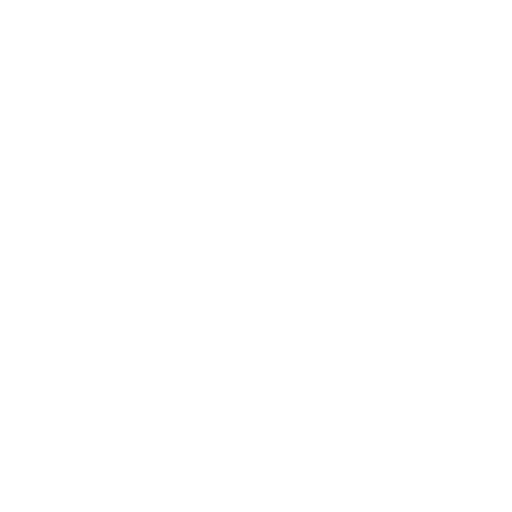
t = 0.00 s
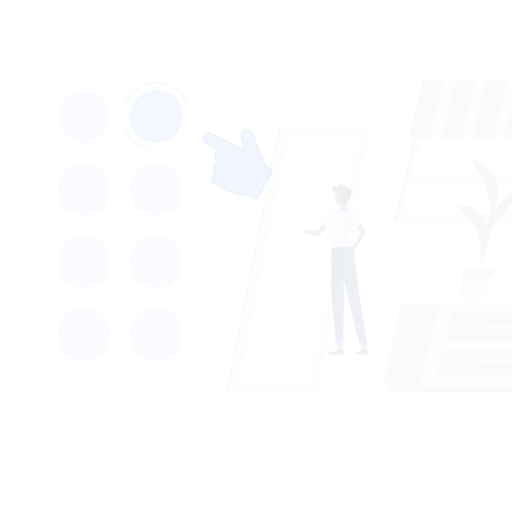
t = 0.15 s
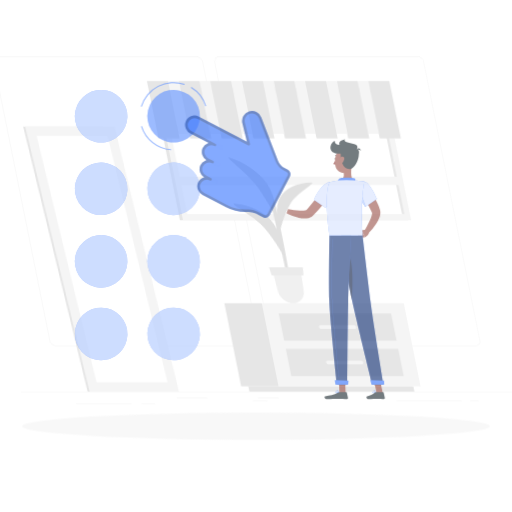
t = 0.45 s
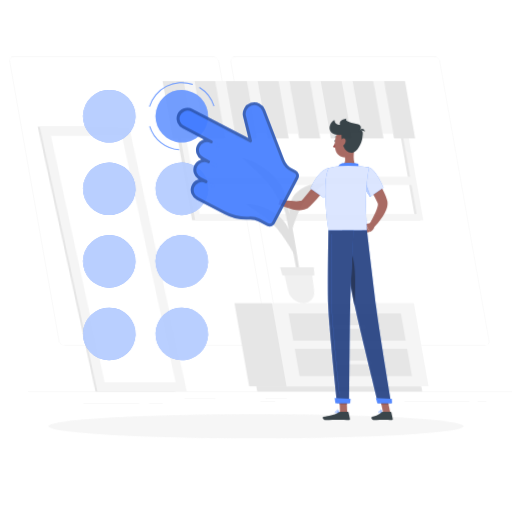
t = 0.60 s
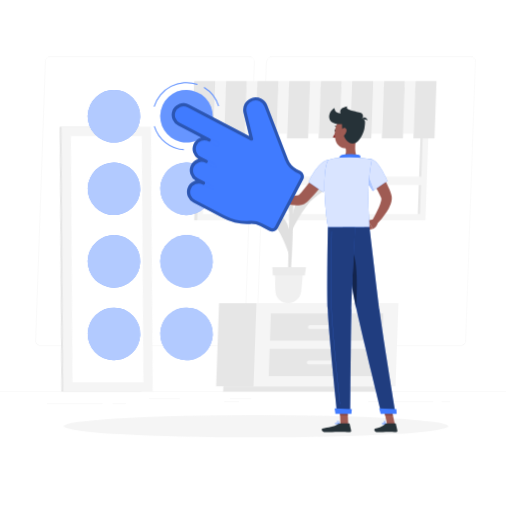
t = 0.80 s
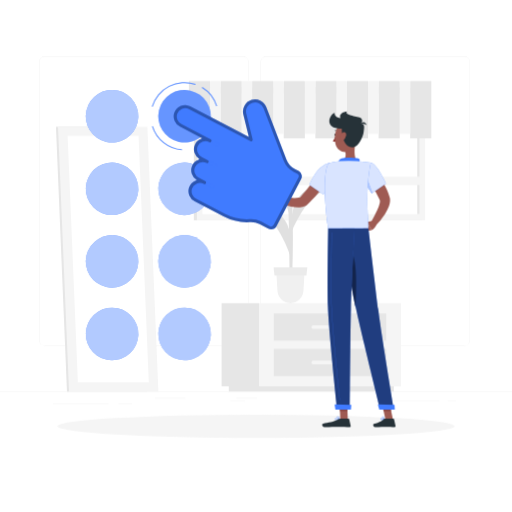
t = 1.00 s

The animated SVG that drew these frames (rendered in a browser with its animation timeline set to each time). Animation: 4 CSS @keyframes rules; one cycle of 1.00 s.

<svg class="animated" id="freepik_stories-select" xmlns="http://www.w3.org/2000/svg" viewBox="0 0 500 500" version="1.1" xmlns:xlink="http://www.w3.org/1999/xlink" xmlns:svgjs="http://svgjs.com/svgjs"><style>svg#freepik_stories-select:not(.animated) .animable {opacity: 0;}svg#freepik_stories-select.animated #freepik--background-complete--inject-88 {animation: 1s 1 forwards cubic-bezier(.36,-0.01,.5,1.38) lightSpeedRight;animation-delay: 0s;}svg#freepik_stories-select.animated #freepik--Shadow--inject-88 {animation: 1s 1 forwards cubic-bezier(.36,-0.01,.5,1.38) zoomOut;animation-delay: 0s;}svg#freepik_stories-select.animated #freepik--Character--inject-88 {animation: 1s 1 forwards cubic-bezier(.36,-0.01,.5,1.38) zoomIn;animation-delay: 0s;}svg#freepik_stories-select.animated #freepik--Buttons--inject-88 {animation: 1s 1 forwards cubic-bezier(.36,-0.01,.5,1.38) slideLeft;animation-delay: 0s;}svg#freepik_stories-select.animated #freepik--Hand--inject-88 {animation: 1s 1 forwards cubic-bezier(.36,-0.01,.5,1.38) zoomIn;animation-delay: 0s;}            @keyframes lightSpeedRight {              from {                transform: translate3d(50%, 0, 0) skewX(-20deg);                opacity: 0;              }              60% {                transform: skewX(10deg);                opacity: 1;              }              80% {                transform: skewX(-2deg);              }              to {                opacity: 1;                transform: translate3d(0, 0, 0);              }            }                    @keyframes zoomOut {                0% {                    opacity: 0;                    transform: scale(1.5);                }                100% {                    opacity: 1;                    transform: scale(1);                }            }                    @keyframes zoomIn {                0% {                    opacity: 0;                    transform: scale(0.5);                }                100% {                    opacity: 1;                    transform: scale(1);                }            }                    @keyframes slideLeft {                0% {                    opacity: 0;                    transform: translateX(-30px);                }                100% {                    opacity: 1;                    transform: translateX(0);                }            }        </style><g id="freepik--background-complete--inject-88" class="animable" style="transform-origin: 250px 224.755px;"><rect y="382.4" width="500" height="0.25" style="fill: rgb(230, 230, 230); transform-origin: 250px 382.525px;" id="eljrsya5y6tsk" class="animable"></rect><rect x="51.65" y="394.26" width="54.34" height="0.25" style="fill: rgb(230, 230, 230); transform-origin: 78.82px 394.385px;" id="elnq1syym7byi" class="animable"></rect><rect x="230.54" y="388.83" width="20.46" height="0.25" style="fill: rgb(230, 230, 230); transform-origin: 240.77px 388.955px;" id="eln1nhtzggkdq" class="animable"></rect><rect x="151.34" y="388.83" width="29.94" height="0.25" style="fill: rgb(230, 230, 230); transform-origin: 166.31px 388.955px;" id="elpnysxq1k958" class="animable"></rect><rect x="365.57" y="391.71" width="63.34" height="0.25" style="fill: rgb(230, 230, 230); transform-origin: 397.24px 391.835px;" id="elzjasdd8gve" class="animable"></rect><rect x="224.93" y="391.71" width="14.29" height="0.25" style="fill: rgb(230, 230, 230); transform-origin: 232.075px 391.835px;" id="el4fxq91mrkvb" class="animable"></rect><rect x="115.67" y="394.26" width="13.33" height="0.25" style="fill: rgb(230, 230, 230); transform-origin: 122.335px 394.385px;" id="elze83sg7nem" class="animable"></rect><rect x="437.08" y="391.71" width="8.51" height="0.25" style="fill: rgb(230, 230, 230); transform-origin: 441.335px 391.835px;" id="elrceoytmf96" class="animable"></rect><path d="M237,337.8H43.91a5.71,5.71,0,0,1-5.7-5.71V60.66A5.71,5.71,0,0,1,43.91,55H237a5.71,5.71,0,0,1,5.71,5.71V332.09A5.71,5.71,0,0,1,237,337.8ZM43.91,55.2a5.46,5.46,0,0,0-5.45,5.46V332.09a5.46,5.46,0,0,0,5.45,5.46H237a5.47,5.47,0,0,0,5.46-5.46V60.66A5.47,5.47,0,0,0,237,55.2Z" style="fill: rgb(230, 230, 230); transform-origin: 140.46px 196.4px;" id="elijatyhluvcn" class="animable"></path><path d="M453.31,337.8H260.21a5.72,5.72,0,0,1-5.71-5.71V60.66A5.72,5.72,0,0,1,260.21,55h193.1A5.71,5.71,0,0,1,459,60.66V332.09A5.71,5.71,0,0,1,453.31,337.8ZM260.21,55.2a5.47,5.47,0,0,0-5.46,5.46V332.09a5.47,5.47,0,0,0,5.46,5.46h193.1a5.47,5.47,0,0,0,5.46-5.46V60.66a5.47,5.47,0,0,0-5.46-5.46Z" style="fill: rgb(230, 230, 230); transform-origin: 356.75px 196.4px;" id="el3l7xcqcu8jm" class="animable"></path><rect x="189.27" y="85.56" width="222.89" height="129.56" style="fill: rgb(230, 230, 230); transform-origin: 300.715px 150.34px;" id="elu5w0c1ig1ke" class="animable"></rect><rect x="192.28" y="85.56" width="222.89" height="129.56" style="fill: rgb(245, 245, 245); transform-origin: 303.725px 150.34px;" id="elotaygujwhvc" class="animable"></rect><g id="elsjct1szfyb"><rect x="245.03" y="44.31" width="117.4" height="212.07" style="fill: rgb(255, 255, 255); transform-origin: 303.73px 150.345px; transform: rotate(90deg);" class="animable"></rect></g><g id="el736m2dunpek"><rect x="349.92" y="149.2" width="117.4" height="2.28" style="fill: rgb(230, 230, 230); transform-origin: 408.62px 150.34px; transform: rotate(90deg);" class="animable"></rect></g><rect x="194.52" y="172.55" width="218.42" height="8.16" style="fill: rgb(245, 245, 245); transform-origin: 303.73px 176.63px;" id="eldckfl7q5b4u" class="animable"></rect><rect x="216.4" y="296.11" width="36.6" height="81.15" style="fill: rgb(230, 230, 230); transform-origin: 234.7px 336.685px;" id="elcs4wmx964z" class="animable"></rect><rect x="223.42" y="377.26" width="161.12" height="5.14" style="fill: rgb(230, 230, 230); transform-origin: 303.98px 379.83px;" id="elb4zssxnmio" class="animable"></rect><g id="el5jjoq0xfpji"><rect x="253" y="296.11" width="138.58" height="81.15" style="fill: rgb(245, 245, 245); transform-origin: 322.29px 336.685px; transform: rotate(180deg);" class="animable"></rect></g><g id="elvl3p1ijjg6b"><rect x="267.38" y="306.1" width="109.8" height="26.61" style="fill: rgb(230, 230, 230); transform-origin: 322.28px 319.405px; transform: rotate(180deg);" class="animable"></rect></g><g id="elw7sfxb9mcw"><rect x="267.38" y="340.66" width="109.8" height="26.61" style="fill: rgb(230, 230, 230); transform-origin: 322.28px 353.965px; transform: rotate(180deg);" class="animable"></rect></g><rect x="304.22" y="317.58" width="36.14" height="3.65" rx="1.61" style="fill: rgb(245, 245, 245); transform-origin: 322.29px 319.405px;" id="elrdaw008988" class="animable"></rect><rect x="304.22" y="352.14" width="36.14" height="3.65" rx="1.61" style="fill: rgb(245, 245, 245); transform-origin: 322.29px 353.965px;" id="elf3vigho09tf" class="animable"></rect><polygon points="143.38 382.4 65.41 382.4 54.66 123.73 132.63 123.73 143.38 382.4" style="fill: rgb(230, 230, 230); transform-origin: 99.02px 253.065px;" id="elh0eapzfb2th" class="animable"></polygon><polygon points="154.67 382.4 67.41 382.4 56.66 123.73 143.92 123.73 154.67 382.4" style="fill: rgb(245, 245, 245); transform-origin: 105.665px 253.065px;" id="el1hhk7cnu3ik" class="animable"></polygon><polygon points="76.03 373.4 66.03 132.73 135.29 132.73 145.3 373.4 76.03 373.4" style="fill: rgb(255, 255, 255); transform-origin: 105.665px 253.065px;" id="el0psrlrkcv3zo" class="animable"></polygon><path d="M284.93,283.59c1-27.32,2-65.17-.11-78.87l-3.45-2.67s.75,2.55,1.15,44.41.89,30.91.47,37.13Z" style="fill: rgb(224, 224, 224); transform-origin: 283.717px 242.82px;" id="elc8hwctxb61t" class="animable"></path><path d="M291.35,193.09c6.38-8.65,19.81-14.8,33.72-14.77,5.46,0-16.26,10.06-25.05,21.15-6.83,8.61-14.36,23.1-16.82,31.14C284.38,213.69,285,201.73,291.35,193.09Z" style="fill: rgb(224, 224, 224); transform-origin: 304.569px 204.465px;" id="elprm73ouz8q9" class="animable"></path><path d="M278.55,215.62c-5.86-9-18.91-15.93-32.79-16.71-5.45-.31,15.64,11,23.77,22.57,6.31,9,13,23.9,15,32.08C284.31,236.6,284.42,224.63,278.55,215.62Z" style="fill: rgb(224, 224, 224); transform-origin: 264.701px 226.232px;" id="elgpgbvo66m69" class="animable"></path><path d="M281.17,178.65c-5.34-10.5-17.8-20.63-31.35-24.75-5.33-1.62,16.74,16.86,23.05,31,4.9,11,10.84,24.82,12.4,33.55C285.85,201.23,286.5,189.16,281.17,178.65Z" style="fill: rgb(224, 224, 224); transform-origin: 267.324px 186.125px;" id="elcmfrs826dqq" class="animable"></path><path d="M283.64,296.11h0a12.7,12.7,0,0,0,12.68-12l1.12-19.5h-27.6l1.13,19.5A12.69,12.69,0,0,0,283.64,296.11Z" style="fill: rgb(240, 240, 240); transform-origin: 283.64px 280.36px;" id="elbkrbopmenaf" class="animable"></path><polygon points="268.06 269.06 299.23 269.06 300.12 260.97 267.16 260.97 268.06 269.06" style="fill: rgb(235, 235, 235); transform-origin: 283.64px 265.015px;" id="ely0uqed66qh8" class="animable"></polygon><g id="elob7hbt4rl6e"><rect x="400.58" y="79.17" width="20.64" height="56" style="fill: rgb(230, 230, 230); transform-origin: 410.9px 107.17px; transform: rotate(180deg);" class="animable"></rect></g><rect x="390.34" y="79.17" width="10.23" height="51.5" style="fill: rgb(245, 245, 245); transform-origin: 395.455px 104.92px;" id="elnmv5ix183w" class="animable"></rect><g id="elizj0mvyugl"><rect x="369.7" y="79.17" width="20.64" height="56" style="fill: rgb(230, 230, 230); transform-origin: 380.02px 107.17px; transform: rotate(180deg);" class="animable"></rect></g><rect x="359.47" y="79.17" width="10.23" height="51.5" style="fill: rgb(245, 245, 245); transform-origin: 364.585px 104.92px;" id="el3c9iu6ot17w" class="animable"></rect><g id="elldf7aii8chg"><rect x="338.83" y="79.17" width="20.64" height="56" style="fill: rgb(230, 230, 230); transform-origin: 349.15px 107.17px; transform: rotate(180deg);" class="animable"></rect></g><rect x="328.6" y="79.17" width="10.23" height="51.5" style="fill: rgb(245, 245, 245); transform-origin: 333.715px 104.92px;" id="el25tiv3lhpe6" class="animable"></rect><g id="elfsn8sclu90q"><rect x="307.96" y="79.17" width="20.64" height="56" style="fill: rgb(230, 230, 230); transform-origin: 318.28px 107.17px; transform: rotate(180deg);" class="animable"></rect></g><rect x="297.72" y="79.17" width="10.23" height="51.5" style="fill: rgb(245, 245, 245); transform-origin: 302.835px 104.92px;" id="elwumdzmlwjmd" class="animable"></rect><g id="elwd3bjqo9sw9"><rect x="277.08" y="79.17" width="20.64" height="56" style="fill: rgb(230, 230, 230); transform-origin: 287.4px 107.17px; transform: rotate(180deg);" class="animable"></rect></g><rect x="266.85" y="79.17" width="10.23" height="51.5" style="fill: rgb(245, 245, 245); transform-origin: 271.965px 104.92px;" id="elj4p9suhgaim" class="animable"></rect><g id="el8liohwp92ej"><rect x="246.21" y="79.17" width="20.64" height="56" style="fill: rgb(230, 230, 230); transform-origin: 256.53px 107.17px; transform: rotate(180deg);" class="animable"></rect></g><rect x="235.98" y="79.17" width="10.23" height="51.5" style="fill: rgb(245, 245, 245); transform-origin: 241.095px 104.92px;" id="elbanoehixm4" class="animable"></rect><g id="elwgsdrdd87k"><rect x="215.34" y="79.17" width="20.64" height="56" style="fill: rgb(230, 230, 230); transform-origin: 225.66px 107.17px; transform: rotate(180deg);" class="animable"></rect></g><rect x="205.11" y="79.17" width="10.23" height="51.5" style="fill: rgb(245, 245, 245); transform-origin: 210.225px 104.92px;" id="elwregmzw93eh" class="animable"></rect><g id="elzsclelam4ei"><rect x="184.46" y="79.17" width="20.64" height="56" style="fill: rgb(230, 230, 230); transform-origin: 194.78px 107.17px; transform: rotate(180deg);" class="animable"></rect></g></g><g id="freepik--Shadow--inject-88" class="animable" style="transform-origin: 250px 416.24px;"><ellipse cx="250" cy="416.24" rx="193.89" ry="11.32" style="fill: rgb(245, 245, 245); transform-origin: 250px 416.24px;" id="eloy0664ml2k" class="animable"></ellipse></g><g id="freepik--Character--inject-88" class="animable" style="transform-origin: 327.806px 262.925px;"><polygon points="352.42 219.53 356.67 226.03 362.99 224.72 358.22 216.64 352.42 219.53" style="fill: rgb(159, 91, 83); transform-origin: 357.705px 221.335px;" id="el6a69ol88y6t" class="animable"></polygon><path d="M364.47,163.82c.9,1.09,1.65,2.06,2.42,3.12s1.51,2.08,2.24,3.14c1.46,2.11,2.85,4.28,4.15,6.51s2.56,4.51,3.66,6.9c.59,1.17,1.09,2.41,1.63,3.62s1,2.48,1.39,3.79l.32,1,.16.49c.09.29.18.6.24.89a11.4,11.4,0,0,1,.22,3.16,18.1,18.1,0,0,1-1.07,4.85,39,39,0,0,1-3.74,7.42,73.31,73.31,0,0,1-9.72,12L362,217.29a142.33,142.33,0,0,0,6.58-12.64,35.39,35.39,0,0,0,2.17-6.13,9,9,0,0,0,.27-2.42,1.22,1.22,0,0,0-.11-.5s0,0,0,0l-.16-.38-.33-.76a86,86,0,0,0-6.6-12.11c-1.26-2-2.59-3.93-3.93-5.88s-2.8-3.9-4.12-5.67Z" style="fill: rgb(159, 91, 83); transform-origin: 368.349px 192.265px;" id="el3kpybuheban" class="animable"></path><path d="M362,158.9c6.89,1.58,14.79,20.35,14.79,20.35L363,188.73a116.61,116.61,0,0,1-9.14-15.53C349.77,164.61,355,157.29,362,158.9Z" style="fill: rgb(64, 123, 255); transform-origin: 364.606px 173.703px;" id="elmgkceqvi5xd" class="animable"></path><g id="el83jvx468ahe"><path d="M362,158.9c6.89,1.58,14.79,20.35,14.79,20.35L363,188.73a116.61,116.61,0,0,1-9.14-15.53C349.77,164.61,355,157.29,362,158.9Z" style="fill: rgb(255, 255, 255); opacity: 0.8; transform-origin: 364.606px 173.703px;" class="animable"></path></g><path d="M357.1,170.87l6.54,17.41-.65.45s-2.83-4-5.89-9.33Z" style="fill: rgb(64, 123, 255); transform-origin: 360.37px 179.8px;" id="eldo297tvmocl" class="animable"></path><g id="ela6e7zedcfyc"><path d="M357.1,170.87l6.54,17.41-.65.45s-2.83-4-5.89-9.33Z" style="fill: rgb(255, 255, 255); opacity: 0.6; transform-origin: 360.37px 179.8px;" class="animable"></path></g><polygon points="339.64 409.64 332.29 409.64 331.56 392.63 338.91 392.63 339.64 409.64" style="fill: rgb(159, 91, 83); transform-origin: 335.6px 401.135px;" id="eloxm3dwoecbs" class="animable"></polygon><polygon points="383.75 409.64 376.4 409.64 372.71 392.63 380.05 392.63 383.75 409.64" style="fill: rgb(159, 91, 83); transform-origin: 378.23px 401.135px;" id="elr6o3lcc9h2" class="animable"></polygon><polygon points="331.56 392.64 331.94 401.4 339.29 401.4 338.91 392.64 331.56 392.64" style="fill: rgb(138, 71, 67); transform-origin: 335.425px 397.02px;" id="elygw35edxrhg" class="animable"></polygon><polygon points="380.06 392.64 372.71 392.64 374.61 401.4 381.96 401.4 380.06 392.64" style="fill: rgb(138, 71, 67); transform-origin: 377.335px 397.02px;" id="el7kctb7tz0u9" class="animable"></polygon><path d="M334.38,222.78s8.34,56.14,12.91,77.17c5,23,23.9,99.76,23.9,99.76h13.46S372.19,324.84,369.33,302c-3.1-24.75-9.59-79.26-9.59-79.26Z" style="fill: rgb(64, 123, 255); transform-origin: 359.515px 311.225px;" id="elwe7sx79gi5" class="animable"></path><g id="elx4py2si0qxo"><path d="M334.38,222.78s8.34,56.14,12.91,77.17c5,23,23.9,99.76,23.9,99.76h13.46S372.19,324.84,369.33,302c-3.1-24.75-9.59-79.26-9.59-79.26Z" style="opacity: 0.5; transform-origin: 359.515px 311.225px;" class="animable"></path></g><g id="ell83gmegyyt"><path d="M339.65,242.78c9.64,1.89,8.62,37.84,7.46,56.33-2.78-13.07-6.85-38.22-9.63-56.07A3.29,3.29,0,0,1,339.65,242.78Z" style="opacity: 0.4; transform-origin: 342.658px 270.906px;" class="animable"></path></g><path d="M320.44,222.78s-1,54.92-.21,77.33c.83,23.3,9,99.6,9,99.6h12.44s.46-74.94,1-97.82c.6-24.95,3.61-79.11,3.61-79.11Z" style="fill: rgb(64, 123, 255); transform-origin: 333.103px 311.245px;" id="elawtku4g7wv5" class="animable"></path><g id="elrsl7evwweam"><path d="M320.44,222.78s-1,54.92-.21,77.33c.83,23.3,9,99.6,9,99.6h12.44s.46-74.94,1-97.82c.6-24.95,3.61-79.11,3.61-79.11Z" style="opacity: 0.5; transform-origin: 333.103px 311.245px;" class="animable"></path></g><path d="M363.59,215.72l-5.37.92,4.77,8.08s3.74-1.8,4.42-5.29Z" style="fill: rgb(159, 91, 83); transform-origin: 362.815px 220.22px;" id="elfr1e90sgrup" class="animable"></path><path d="M328.1,131.6c0,.59-.31,1.07-.7,1.07s-.7-.48-.7-1.07.31-1.07.7-1.07S328.1,131,328.1,131.6Z" style="fill: rgb(38, 50, 56); transform-origin: 327.4px 131.6px;" id="elozmr0qwgipb" class="animable"></path><path d="M327.84,132.67a21.33,21.33,0,0,1-2.83,5.07,3.41,3.41,0,0,0,2.83.53Z" style="fill: rgb(137, 43, 41); transform-origin: 326.425px 135.523px;" id="elu11mt6gqeh" class="animable"></path><path d="M330.2,128.32a.31.31,0,0,1-.2-.07,2.75,2.75,0,0,0-2.48-.45.34.34,0,0,1-.44-.2.34.34,0,0,1,.19-.45,3.42,3.42,0,0,1,3.13.54.33.33,0,0,1,.08.48A.32.32,0,0,1,330.2,128.32Z" style="fill: rgb(38, 50, 56); transform-origin: 328.801px 127.652px;" id="el3qt3yaf960r" class="animable"></path><path d="M347.23,138.43c-1.06,5.38-2.11,15.22,1.65,18.81,0,0-1.47,5.45-11.46,5.45-11,0-5.24-5.45-5.24-5.45,6-1.43,5.84-5.88,4.79-10.05Z" style="fill: rgb(159, 91, 83); transform-origin: 339.776px 150.56px;" id="elm0zqszxvb5" class="animable"></path><path d="M350.32,159.11c.79-1.72,1.65-3.7-.14-4.32-2-.68-12.77-1.37-16.49-.1a3.85,3.85,0,0,0-2.67,4.78Z" style="fill: rgb(64, 123, 255); transform-origin: 341.052px 156.725px;" id="elxfebbopzv8" class="animable"></path><path d="M373.45,410a2.35,2.35,0,0,1-1.76-.48.7.7,0,0,1,0-.83.81.81,0,0,1,.54-.41c1.08-.24,3.1,1.14,3.19,1.2a.18.18,0,0,1,.07.18.16.16,0,0,1-.13.13A9.34,9.34,0,0,1,373.45,410Zm-.91-1.4-.22,0a.47.47,0,0,0-.32.24c-.16.28-.06.4,0,.44.31.42,1.81.42,2.91.24A5.74,5.74,0,0,0,372.54,408.62Z" style="fill: rgb(64, 123, 255); transform-origin: 373.524px 409.136px;" id="elkssawdl0m5p" class="animable"></path><path d="M375.33,409.82l-.08,0c-.76-.42-2.23-2-2.08-2.84a.57.57,0,0,1,.56-.46,1,1,0,0,1,.74.22c.85.7,1,2.82,1,2.91a.16.16,0,0,1-.08.16A.14.14,0,0,1,375.33,409.82Zm-1.48-3h-.08c-.23,0-.25.14-.26.18-.09.49.85,1.7,1.6,2.27a4.22,4.22,0,0,0-.86-2.3A.64.64,0,0,0,373.85,406.84Z" style="fill: rgb(64, 123, 255); transform-origin: 374.315px 408.167px;" id="eljo3yuu71li" class="animable"></path><path d="M329.34,410c-.94,0-1.85-.13-2.16-.55a.67.67,0,0,1,0-.76.84.84,0,0,1,.55-.41c1.21-.33,3.79,1.13,3.9,1.19a.18.18,0,0,1,.08.18.16.16,0,0,1-.14.14A12.08,12.08,0,0,1,329.34,410Zm-1.17-1.42a1.15,1.15,0,0,0-.33,0,.51.51,0,0,0-.34.24c-.12.22-.08.32,0,.38.34.46,2.19.49,3.57.3A7.87,7.87,0,0,0,328.17,408.6Z" style="fill: rgb(64, 123, 255); transform-origin: 329.387px 409.116px;" id="elrsghdckor6h" class="animable"></path><path d="M331.56,409.82l-.07,0c-.89-.39-2.64-2-2.51-2.81,0-.2.17-.44.65-.49a1.22,1.22,0,0,1,1,.3c.94.76,1.13,2.74,1.14,2.83a.17.17,0,0,1-.07.16A.17.17,0,0,1,331.56,409.82Zm-1.79-3h-.11c-.31,0-.33.16-.34.2-.08.5,1.12,1.75,2,2.29a4,4,0,0,0-1-2.26A.87.87,0,0,0,329.77,406.84Z" style="fill: rgb(64, 123, 255); transform-origin: 330.372px 408.168px;" id="el7dhnkj5id1t" class="animable"></path><path d="M375.88,408.79h8.25a.65.65,0,0,1,.63.51l1.45,6.53a1.08,1.08,0,0,1-1.08,1.3c-2.88-.05-4.28-.22-7.91-.22-2.23,0-6.83.24-9.92.24s-3.48-3-2.22-3.33c5.66-1.24,7.79-2.95,9.61-4.57A1.74,1.74,0,0,1,375.88,408.79Z" style="fill: rgb(38, 50, 56); transform-origin: 375.32px 412.97px;" id="el6l4lzonbhwi" class="animable"></path><path d="M332.34,408.79h8a.65.65,0,0,1,.63.51l1.45,6.53a1.07,1.07,0,0,1-1.06,1.3c-2.89-.05-7.07-.22-10.71-.22-4.25,0-7.93.24-12.92.24-3,0-3.85-3-2.59-3.33,5.75-1.26,10.44-1.39,15.41-4.45A3.36,3.36,0,0,1,332.34,408.79Z" style="fill: rgb(38, 50, 56); transform-origin: 328.511px 412.97px;" id="eliygxwpvyaxe" class="animable"></path><path d="M321.85,173.93c-2.91,4.3-5.92,8.31-9.17,12.29a136.25,136.25,0,0,1-10.4,11.48l-1.44,1.36-.37.34-.25.23-.37.32a11,11,0,0,1-1.51,1,13.43,13.43,0,0,1-5.45,1.52,30.28,30.28,0,0,1-8.66-.71,65.72,65.72,0,0,1-14.85-5.22l1.83-5.2a117.1,117.1,0,0,0,14.19,1.93,25.64,25.64,0,0,0,6.27-.26,4,4,0,0,0,1.66-.64s0-.07,0-.07h0l.07-.08.3-.33,1.18-1.3c3.13-3.57,6.16-7.36,9.1-11.25s5.88-7.85,8.69-11.74Z" style="fill: rgb(159, 91, 83); transform-origin: 295.615px 185.064px;" id="elq0ud0v06tkk" class="animable"></path><path d="M325.24,175.08a34.86,34.86,0,0,1-7.76,16.82c-.16-3.52-.22-6.68-.21-9.51Z" style="fill: rgb(190, 211, 252); transform-origin: 321.254px 183.49px;" id="el9elunddcf9r" class="animable"></path><path d="M347.86,130.34c-.44,7.28-.33,11.56-4,15.3-5.53,5.62-14.51,2.28-16.25-5-1.56-6.54-.57-17.34,6.56-20.24A9.94,9.94,0,0,1,347.86,130.34Z" style="fill: rgb(159, 91, 83); transform-origin: 337.431px 134.059px;" id="elo79j7yrday" class="animable"></path><path d="M333.72,125.5c.06,8.56,2.84,19.06,11.12,18.33,5.5-.48,9.68-10.51,10.25-14.76.87-6.5,1-7.74-2.66-8.49,1.6-.87,2.18-5-1.56-6-5.2-1.37-15-2.71-11.92-5.88-6.14,1.11-7.68,3.57-6.56,6.56-3.59-.28-5.8-2.16-5.69-5C320.75,112.67,316.89,126.3,333.72,125.5Z" style="fill: rgb(38, 50, 56); transform-origin: 338.613px 126.283px;" id="eldw8cb8y02xe" class="animable"></path><path d="M338,132.46a8.22,8.22,0,0,1-2.78,4.5c-1.85,1.5-3.33.16-3.29-2,0-1.95,1.06-5.08,3.14-5.74S338.51,130.33,338,132.46Z" style="fill: rgb(159, 91, 83); transform-origin: 335.018px 133.339px;" id="eldspk6uerrwe" class="animable"></path><path d="M358,122.07a7,7,0,0,0-6.63-.48S355.53,116,358,122.07Z" style="fill: rgb(38, 50, 56); transform-origin: 354.685px 120.656px;" id="elie3v4f3cgb" class="animable"></path><path d="M369,394.75c-.06,0,1.39,5.17,1.39,5.17h15.14l-.28-4.61Z" style="fill: rgb(64, 123, 255); transform-origin: 377.264px 397.335px;" id="el9uaxfaay9ba" class="animable"></path><path d="M326.81,394.75c-.06,0,.7,5.17.7,5.17h15.14l.41-4.61Z" style="fill: rgb(64, 123, 255); transform-origin: 334.933px 397.335px;" id="elke1gmx16ku" class="animable"></path><path d="M331.79,390.77a.12.12,0,0,1-.12-.11c-2.2-21.12-7.37-72.22-8-90.55-.67-18.71-.06-60.69.14-73.11,0-.07.06-.11.13-.12a.13.13,0,0,1,.12.12c-.2,12.42-.81,54.4-.14,73.1.65,18.33,5.82,69.41,8,90.53a.14.14,0,0,1-.12.14Z" style="fill: rgb(64, 123, 255); transform-origin: 327.642px 308.825px;" id="el7knpbte5fnf" class="animable"></path><g id="elntgnzjud3ph"><path d="M331.79,390.77a.12.12,0,0,1-.12-.11c-2.2-21.12-7.37-72.22-8-90.55-.67-18.71-.06-60.69.14-73.11,0-.07.06-.11.13-.12a.13.13,0,0,1,.12.12c-.2,12.42-.81,54.4-.14,73.1.65,18.33,5.82,69.41,8,90.53a.14.14,0,0,1-.12.14Z" style="opacity: 0.3; transform-origin: 327.642px 308.825px;" class="animable"></path></g><path d="M328.63,165.23c1,7-12.74,24.73-12.74,24.73l-13.77-9.48s3.82-9.79,10.25-16.21C319.71,157,327.57,157.66,328.63,165.23Z" style="fill: rgb(64, 123, 255); transform-origin: 315.401px 174.564px;" id="eljkedgioaa8" class="animable"></path><g id="elzxkz1feqi3s"><path d="M328.63,165.23c1,7-12.74,24.73-12.74,24.73l-13.77-9.48s3.82-9.79,10.25-16.21C319.71,157,327.57,157.66,328.63,165.23Z" style="fill: rgb(255, 255, 255); opacity: 0.8; transform-origin: 315.401px 174.564px;" class="animable"></path></g><path d="M320.88,159.28s-7.82,8.83-.44,63.5h39.3c.27-6-3.52-35.46,2.29-63.88a102.56,102.56,0,0,0-13.15-1.66,145.27,145.27,0,0,0-16.7,0A73.5,73.5,0,0,0,320.88,159.28Z" style="fill: rgb(64, 123, 255); transform-origin: 339.65px 189.89px;" id="el4fy836d1sgj" class="animable"></path><g id="ely9sda0qz3hh"><path d="M320.88,159.28s-7.82,8.83-.44,63.5h39.3c.27-6-3.52-35.46,2.29-63.88a102.56,102.56,0,0,0-13.15-1.66,145.27,145.27,0,0,0-16.7,0A73.5,73.5,0,0,0,320.88,159.28Z" style="fill: rgb(255, 255, 255); opacity: 0.8; transform-origin: 339.65px 189.89px;" class="animable"></path></g></g><g id="freepik--Buttons--inject-88" class="animable" style="transform-origin: 145.372px 218.458px;"><g id="elt1ksdl0am1a"><circle cx="180.24" cy="113.47" r="25.67" style="fill: rgb(64, 123, 255); transform-origin: 180.24px 113.47px; transform: rotate(-77.21deg);" class="animable"></circle></g><g id="elxdnrgone9t"><circle cx="180.24" cy="113.47" r="25.67" style="fill: rgb(255, 255, 255); opacity: 0.2; transform-origin: 180.24px 113.47px; transform: rotate(-77.21deg);" class="animable"></circle></g><path d="M177.59,146.75a33.24,33.24,0,0,1-29.19-23.3l.95-.3a32.25,32.25,0,0,0,28.32,22.6Z" style="fill: rgb(64, 123, 255); transform-origin: 163.035px 134.95px;" id="elm79qnxyl1jh" class="animable"></path><g id="elhz9oxz98x5"><path d="M177.59,146.75a33.24,33.24,0,0,1-29.19-23.3l.95-.3a32.25,32.25,0,0,0,28.32,22.6Z" style="fill: rgb(255, 255, 255); opacity: 0.2; transform-origin: 163.035px 134.95px;" class="animable"></path></g><path d="M149.21,104.22l-1-.28a33.38,33.38,0,0,1,42.82-22l-.32.95a32.4,32.4,0,0,0-41.55,21.37Z" style="fill: rgb(64, 123, 255); transform-origin: 169.62px 92.1952px;" id="elvoj1cggyh9" class="animable"></path><g id="el8nds31fzbe"><path d="M149.21,104.22l-1-.28a33.38,33.38,0,0,1,42.82-22l-.32.95a32.4,32.4,0,0,0-41.55,21.37Z" style="fill: rgb(255, 255, 255); opacity: 0.2; transform-origin: 169.62px 92.1952px;" class="animable"></path></g><path d="M211.14,103.79a32.3,32.3,0,0,0-14-17.93l.52-.86a33.35,33.35,0,0,1,14.42,18.49Z" style="fill: rgb(64, 123, 255); transform-origin: 204.61px 94.395px;" id="elpo3ovbenqv" class="animable"></path><g id="elu41z9lp9te"><path d="M211.14,103.79a32.3,32.3,0,0,0-14-17.93l.52-.86a33.35,33.35,0,0,1,14.42,18.49Z" style="fill: rgb(255, 255, 255); opacity: 0.2; transform-origin: 204.61px 94.395px;" class="animable"></path></g><g id="el4z7g7dhrh8d"><circle cx="180.24" cy="184.34" r="25.67" style="fill: rgb(64, 123, 255); transform-origin: 180.24px 184.34px; transform: rotate(-77.21deg);" class="animable"></circle></g><g id="elos52pzulabq"><circle cx="180.24" cy="184.34" r="25.67" style="fill: rgb(255, 255, 255); opacity: 0.6; transform-origin: 180.24px 184.34px; transform: rotate(-77.21deg);" class="animable"></circle></g><g id="elw91aesy7i9"><circle cx="180.24" cy="255.2" r="25.67" style="fill: rgb(64, 123, 255); transform-origin: 180.24px 255.2px; transform: rotate(-77.21deg);" class="animable"></circle></g><g id="elsq3h35xbuoi"><circle cx="180.24" cy="255.2" r="25.67" style="fill: rgb(255, 255, 255); opacity: 0.6; transform-origin: 180.24px 255.2px; transform: rotate(-77.21deg);" class="animable"></circle></g><g id="el69e3nyxesae"><circle cx="180.24" cy="326.07" r="25.67" style="fill: rgb(64, 123, 255); transform-origin: 180.24px 326.07px; transform: rotate(-77.21deg);" class="animable"></circle></g><g id="el5kzec72tqew"><circle cx="180.24" cy="326.07" r="25.67" style="fill: rgb(255, 255, 255); opacity: 0.6; transform-origin: 180.24px 326.07px; transform: rotate(-77.21deg);" class="animable"></circle></g><g id="elwqo7odp0wnd"><circle cx="109.38" cy="113.47" r="25.67" style="fill: rgb(64, 123, 255); transform-origin: 109.38px 113.47px; transform: rotate(-77.21deg);" class="animable"></circle></g><g id="el61afzy0lns2"><circle cx="109.38" cy="113.47" r="25.67" style="fill: rgb(255, 255, 255); opacity: 0.6; transform-origin: 109.38px 113.47px; transform: rotate(-77.21deg);" class="animable"></circle></g><g id="elincte8cyh0l"><circle cx="109.38" cy="184.34" r="25.67" style="fill: rgb(64, 123, 255); transform-origin: 109.38px 184.34px; transform: rotate(-77.21deg);" class="animable"></circle></g><g id="elrcgwietulv"><circle cx="109.38" cy="184.34" r="25.67" style="fill: rgb(255, 255, 255); opacity: 0.6; transform-origin: 109.38px 184.34px; transform: rotate(-77.21deg);" class="animable"></circle></g><g id="elo5m0pyvxmqc"><circle cx="109.38" cy="255.2" r="25.67" style="fill: rgb(64, 123, 255); transform-origin: 109.38px 255.2px; transform: rotate(-77.21deg);" class="animable"></circle></g><g id="elbpzyhruqlpd"><circle cx="109.38" cy="255.2" r="25.67" style="fill: rgb(255, 255, 255); opacity: 0.6; transform-origin: 109.38px 255.2px; transform: rotate(-77.21deg);" class="animable"></circle></g><g id="elkg4pwmu796"><circle cx="109.38" cy="326.07" r="25.67" style="fill: rgb(64, 123, 255); transform-origin: 109.38px 326.07px; transform: rotate(-77.21deg);" class="animable"></circle></g><g id="eljdatx8v2gag"><circle cx="109.38" cy="326.07" r="25.67" style="fill: rgb(255, 255, 255); opacity: 0.6; transform-origin: 109.38px 326.07px; transform: rotate(-77.21deg);" class="animable"></circle></g></g><g id="freepik--Hand--inject-88" class="animable" style="transform-origin: 232.193px 160.536px;"><path d="M272.2,191.88l-5.39-5.58-5.75,7.42s4.38,4.22,9.59,3Z" style="fill: rgb(159, 91, 83); transform-origin: 266.63px 191.621px;" id="el5n9lrbrnrz6" class="animable"></path><polygon points="259.4 183.24 256.94 191.02 261.06 193.72 266.81 186.3 259.4 183.24" style="fill: rgb(159, 91, 83); transform-origin: 261.875px 188.48px;" id="ela54lasgi806" class="animable"></polygon><path d="M186,183.66a9.68,9.68,0,0,1,13.64-5.5l-6-3.12a9.9,9.9,0,0,1-4.7-12.58,9.7,9.7,0,0,1,13.34-4.72l-6-3.11a9.9,9.9,0,0,1-4.7-12.59A9.69,9.69,0,0,1,205,137.33l-28.49-14.9a9.86,9.86,0,0,1-5-11.77,9.7,9.7,0,0,1,13.65-5.5l60,31.37L239,111.25a10.31,10.31,0,0,1,19.63-6.15l19.68,51.12a19.3,19.3,0,0,0,9.05,10.15l3.43,1.79a4.5,4.5,0,0,1,1.9,6.09l-24,45.85a4.52,4.52,0,0,1-6.09,1.91l-8.42-4.4a19.79,19.79,0,0,0-10.34-2.14,48,48,0,0,1-24.94-5.4l-28-14.64A9.86,9.86,0,0,1,186,183.66Z" style="fill: rgb(64, 123, 255); transform-origin: 232.134px 160.532px;" id="elzm3d45wmigs" class="animable"></path><path d="M264.74,224a6,6,0,0,1-2.78-.68l-8.42-4.4a18.51,18.51,0,0,0-9.56-2,49.52,49.52,0,0,1-25.72-5.56l-28-14.64a11.39,11.39,0,0,1-5.67-13.58,11.13,11.13,0,0,1,6.43-6.8,9.66,9.66,0,0,1,1.25-.42,11.37,11.37,0,0,1-4.66-14.1,11,11,0,0,1,6.53-6.07c.27-.09.54-.18.81-.25a11.36,11.36,0,0,1-4.66-14.1,11,11,0,0,1,6.53-6.06c.25-.09.51-.17.76-.24l-21.76-11.38a11.39,11.39,0,0,1-5.67-13.58,11.2,11.2,0,0,1,15.76-6.35L243,133.67l-5.39-22.07a11.8,11.8,0,0,1,22.48-7l19.68,51.12a17.79,17.79,0,0,0,8.35,9.36l3.42,1.79a6,6,0,0,1,2.54,8.11l-24,45.86A6,6,0,0,1,264.74,224Zm-19.63-10.09a21.21,21.21,0,0,1,9.82,2.35l8.42,4.4a3,3,0,0,0,4.07-1.27l24-45.86a3,3,0,0,0-1.28-4.06l-3.42-1.79A20.72,20.72,0,0,1,277,156.76l-19.69-51.12a8.8,8.8,0,0,0-16.77,5.25l6.18,25.29a1.49,1.49,0,0,1-.53,1.53,1.48,1.48,0,0,1-1.62.15l-60-31.37a8.17,8.17,0,0,0-6.82-.33,8,8,0,0,0-4.71,5,8.38,8.38,0,0,0,4.22,10l28.5,14.9a1.5,1.5,0,0,1-1.39,2.66,8.18,8.18,0,0,0-6.5-.45,8.07,8.07,0,0,0-4.78,4.43,8.39,8.39,0,0,0,4,10.66l6,3.12h0a1.5,1.5,0,0,1-1.39,2.65h0a8.19,8.19,0,0,0-6.49-.45,8.09,8.09,0,0,0-4.78,4.44,8.39,8.39,0,0,0,4,10.65l6,3.12h0a1.5,1.5,0,0,1-1.39,2.66h0a8.21,8.21,0,0,0-6.82-.32,8.06,8.06,0,0,0-4.7,5h0a8.37,8.37,0,0,0,4.22,10l28,14.64A46.62,46.62,0,0,0,243.81,214C244.25,214,244.68,213.93,245.11,213.93ZM186,183.66h0Z" style="fill: rgb(64, 123, 255); transform-origin: 232.193px 160.536px;" id="elctsnql4yeoi" class="animable"></path><path d="M207.13,183.57a1.48,1.48,0,0,1-.7-.17L199,179.49a1.5,1.5,0,1,1,1.39-2.66l7.47,3.91a1.5,1.5,0,0,1-.69,2.83Z" style="fill: rgb(64, 123, 255); transform-origin: 203.43px 180.115px;" id="eldybgt2c1h2a" class="animable"></path><path d="M209.81,163.15a1.45,1.45,0,0,1-.7-.17l-7.47-3.91a1.5,1.5,0,1,1,1.39-2.65l7.47,3.9a1.5,1.5,0,0,1-.69,2.83Z" style="fill: rgb(64, 123, 255); transform-origin: 206.023px 159.673px;" id="eli8zeocxk3s" class="animable"></path><path d="M212.48,142.74a1.56,1.56,0,0,1-.69-.17l-7.47-3.91a1.5,1.5,0,1,1,1.39-2.66l7.47,3.91a1.5,1.5,0,0,1-.7,2.83Z" style="fill: rgb(64, 123, 255); transform-origin: 208.749px 139.284px;" id="elk1m7oxy66r9" class="animable"></path><g id="el3v631jtsj4o"><path d="M264.74,224a6,6,0,0,1-2.78-.68l-8.42-4.4a18.51,18.51,0,0,0-9.56-2,49.52,49.52,0,0,1-25.72-5.56l-28-14.64a11.39,11.39,0,0,1-5.67-13.58,11.13,11.13,0,0,1,6.43-6.8,9.66,9.66,0,0,1,1.25-.42,11.37,11.37,0,0,1-4.66-14.1,11,11,0,0,1,6.53-6.07c.27-.09.54-.18.81-.25a11.36,11.36,0,0,1-4.66-14.1,11,11,0,0,1,6.53-6.06c.25-.09.51-.17.76-.24l-21.76-11.38a11.39,11.39,0,0,1-5.67-13.58,11.2,11.2,0,0,1,15.76-6.35L243,133.67l-5.39-22.07a11.8,11.8,0,0,1,22.48-7l19.68,51.12a17.79,17.79,0,0,0,8.35,9.36l3.42,1.79a6,6,0,0,1,2.54,8.11l-24,45.86A6,6,0,0,1,264.74,224Zm-19.63-10.09a21.21,21.21,0,0,1,9.82,2.35l8.42,4.4a3,3,0,0,0,4.07-1.27l24-45.86a3,3,0,0,0-1.28-4.06l-3.42-1.79A20.72,20.72,0,0,1,277,156.76l-19.69-51.12a8.8,8.8,0,0,0-16.77,5.25l6.18,25.29a1.49,1.49,0,0,1-.53,1.53,1.48,1.48,0,0,1-1.62.15l-60-31.37a8.17,8.17,0,0,0-6.82-.33,8,8,0,0,0-4.71,5,8.38,8.38,0,0,0,4.22,10l28.5,14.9a1.5,1.5,0,0,1-1.39,2.66,8.18,8.18,0,0,0-6.5-.45,8.07,8.07,0,0,0-4.78,4.43,8.39,8.39,0,0,0,4,10.66l6,3.12h0a1.5,1.5,0,0,1-1.39,2.65h0a8.19,8.19,0,0,0-6.49-.45,8.09,8.09,0,0,0-4.78,4.44,8.39,8.39,0,0,0,4,10.65l6,3.12h0a1.5,1.5,0,0,1-1.39,2.66h0a8.21,8.21,0,0,0-6.82-.32,8.06,8.06,0,0,0-4.7,5h0a8.37,8.37,0,0,0,4.22,10l28,14.64A46.62,46.62,0,0,0,243.81,214C244.25,214,244.68,213.93,245.11,213.93ZM186,183.66h0Z" style="opacity: 0.3; transform-origin: 232.193px 160.536px;" class="animable"></path></g></g><defs>     <filter id="active" height="200%">         <feMorphology in="SourceAlpha" result="DILATED" operator="dilate" radius="2"></feMorphology>                <feFlood flood-color="#32DFEC" flood-opacity="1" result="PINK"></feFlood>        <feComposite in="PINK" in2="DILATED" operator="in" result="OUTLINE"></feComposite>        <feMerge>            <feMergeNode in="OUTLINE"></feMergeNode>            <feMergeNode in="SourceGraphic"></feMergeNode>        </feMerge>    </filter>    <filter id="hover" height="200%">        <feMorphology in="SourceAlpha" result="DILATED" operator="dilate" radius="2"></feMorphology>                <feFlood flood-color="#ff0000" flood-opacity="0.5" result="PINK"></feFlood>        <feComposite in="PINK" in2="DILATED" operator="in" result="OUTLINE"></feComposite>        <feMerge>            <feMergeNode in="OUTLINE"></feMergeNode>            <feMergeNode in="SourceGraphic"></feMergeNode>        </feMerge>            <feColorMatrix type="matrix" values="0   0   0   0   0                0   1   0   0   0                0   0   0   0   0                0   0   0   1   0 "></feColorMatrix>    </filter></defs></svg>